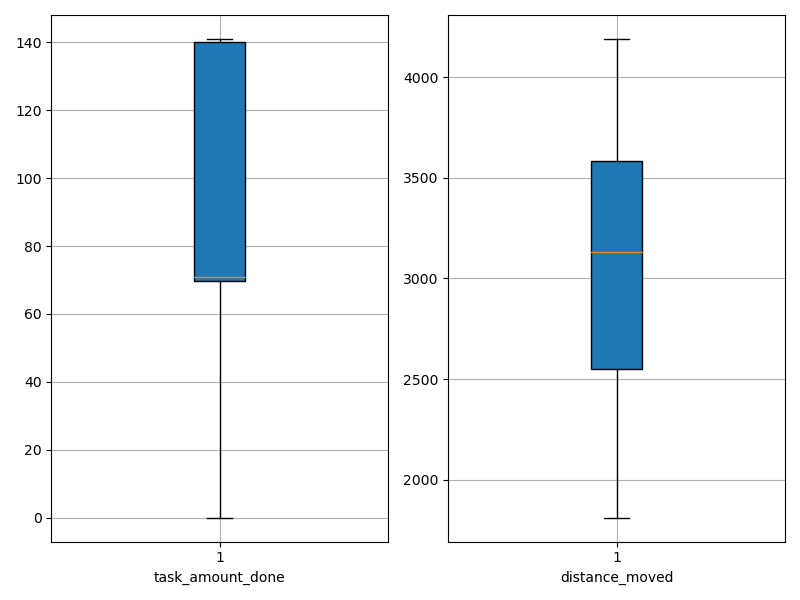

Data behind this chart, as committed beside it:
agent_id, task_amount_done, distance_moved
0, 69.0, 2584
1, 141.0, 3478
2, 139.0, 2268
3, 71.0, 2680
4, 71.0, 1970
5, 71.0, 2541
6, 69.0, 2961
7, 140.0, 3568
8, 69.0, 4036
9, 0.0, 3164
10, 69.0, 3248
11, 141.0, 2931
12, 70.0, 2346
13, 71.0, 4124
14, 141.0, 3102
15, 0.0, 3953
16, 70.0, 4136
17, 141.0, 2717
18, 139.0, 3519
19, 0.0, 3389
20, 140.0, 3281
21, 139.0, 3565
22, 0.0, 3000
23, 71.0, 2819
24, 70.0, 2449
25, 70.0, 4189
26, 141.0, 3992
27, 138.0, 1964
28, 140.0, 3635
29, 140.0, 2830
30, 141.0, 2491
31, 139.0, 3691
32, 70.0, 1813
33, 71.0, 2183
34, 139.0, 3214
35, 141.0, 2377
36, 69.0, 4127
37, 69.0, 2551
38, 140.0, 3818
39, 70.0, 3552
